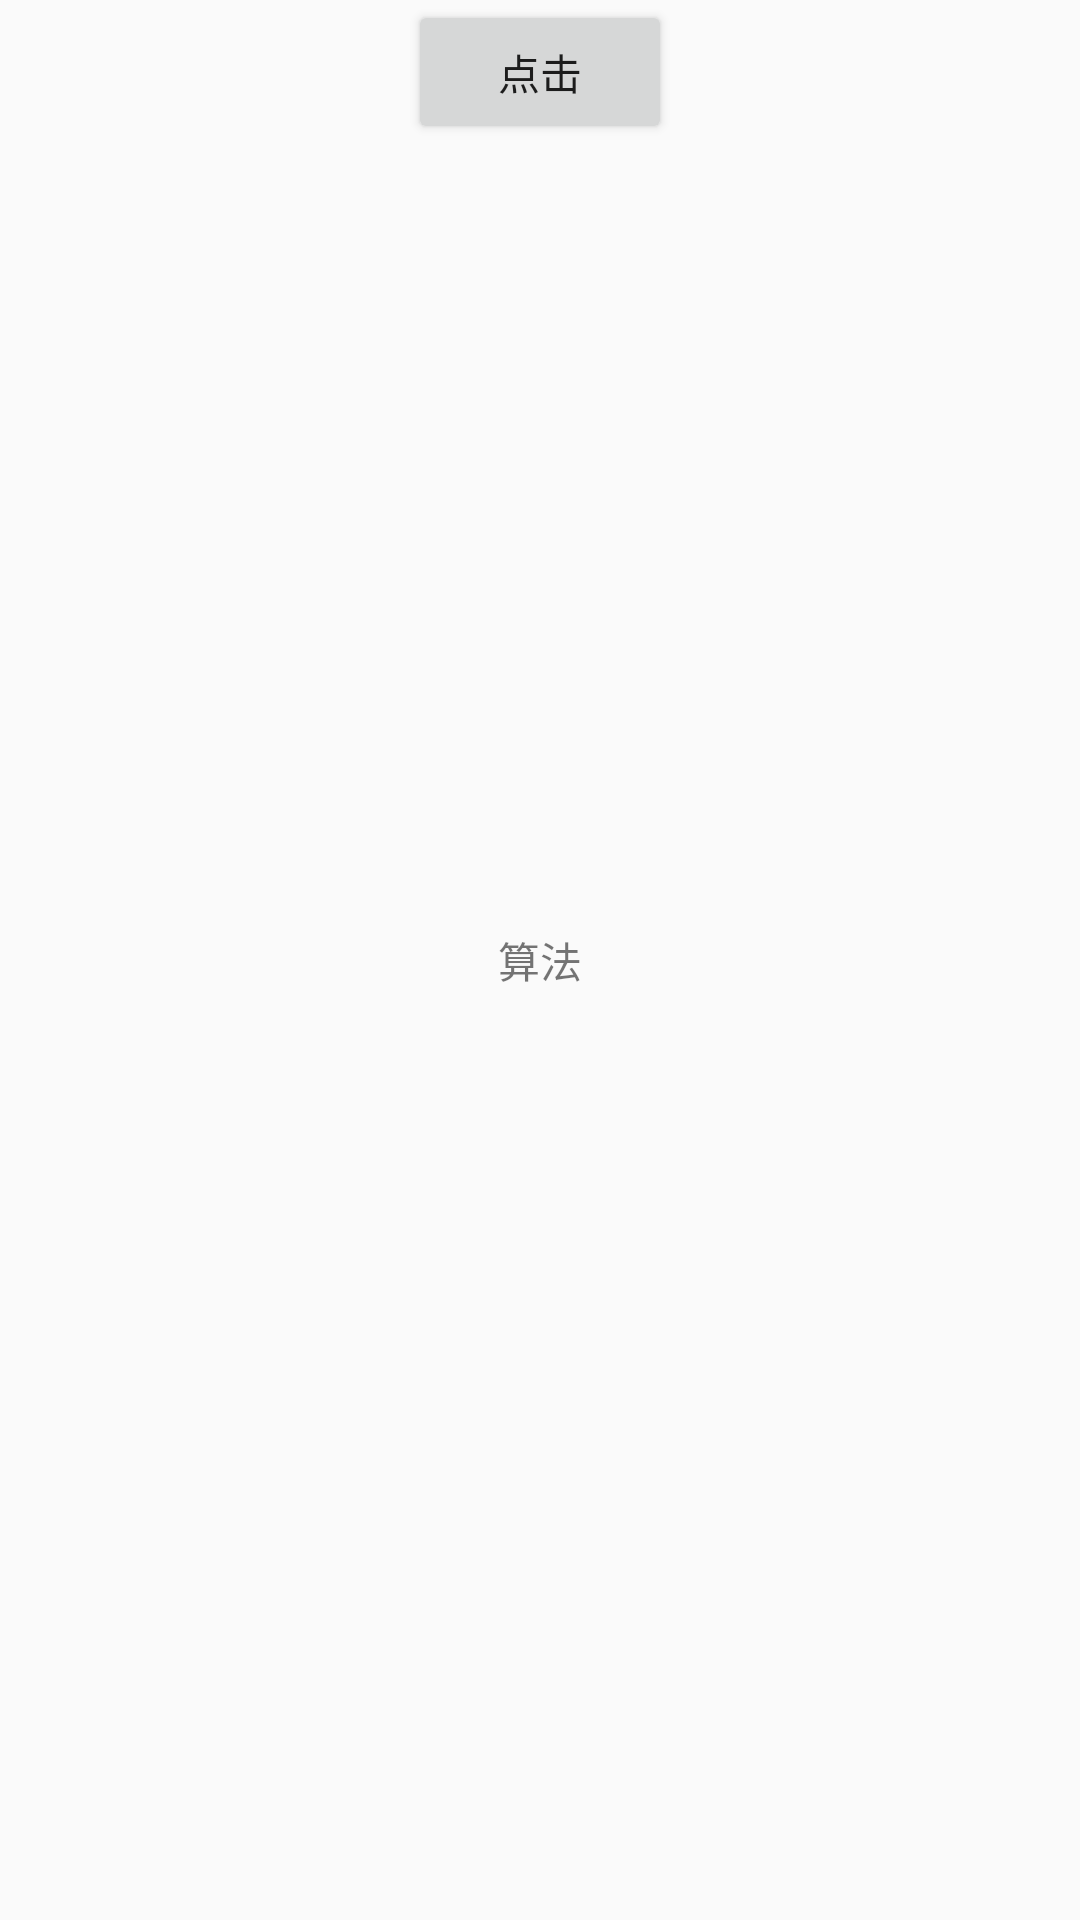

Produce the Android XML layout that renders to this screen, including the resource entries it uses.
<!-- AndroidManifest.xml: application theme AppTheme -->
<!-- res/layout/activity_aidl.xml -->
<?xml version="1.0" encoding="utf-8"?>
<androidx.constraintlayout.widget.ConstraintLayout xmlns:android="http://schemas.android.com/apk/res/android"
    xmlns:app="http://schemas.android.com/apk/res-auto"
    xmlns:tools="http://schemas.android.com/tools"
    android:layout_width="match_parent"
    android:layout_height="match_parent"
    tools:context=".activity.AidlActivity">


    <Button
        android:id="@+id/bt_num"
        android:layout_width="wrap_content"
        android:layout_height="wrap_content"
        android:text="点击"
        app:layout_constraintLeft_toLeftOf="parent"
        app:layout_constraintRight_toRightOf="parent"
        app:layout_constraintTop_toTopOf="parent" />

    <TextView
        android:id="@+id/tv_content"
        android:layout_width="wrap_content"
        android:layout_height="wrap_content"
        android:text="算法"
        app:layout_constraintBottom_toBottomOf="parent"
        app:layout_constraintLeft_toLeftOf="parent"
        app:layout_constraintRight_toRightOf="parent"
        app:layout_constraintTop_toTopOf="parent" />

</androidx.constraintlayout.widget.ConstraintLayout>
<!-- resources referenced by this layout -->
<resources>
  <style name="AppTheme" parent="Theme.AppCompat.Light.NoActionBar">
          
          <item name="colorPrimary">@color/colorPrimary</item>
          
          <item name="colorPrimaryDark">@color/transparent</item>
          <item name="colorAccent">@color/colorAccent</item>
          
      </style>
  <color name="colorPrimary">#6200EE</color>
  <color name="colorAccent">#03DAC5</color>
</resources>
